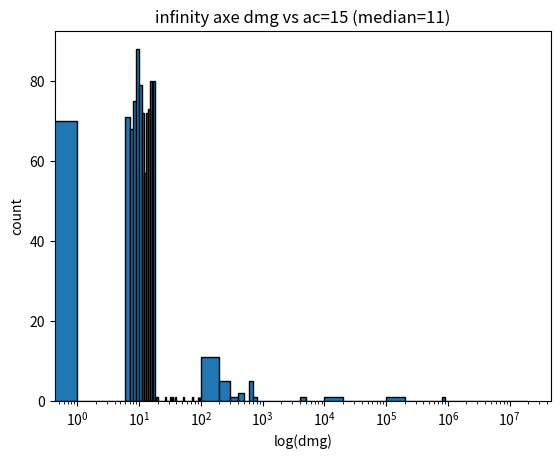
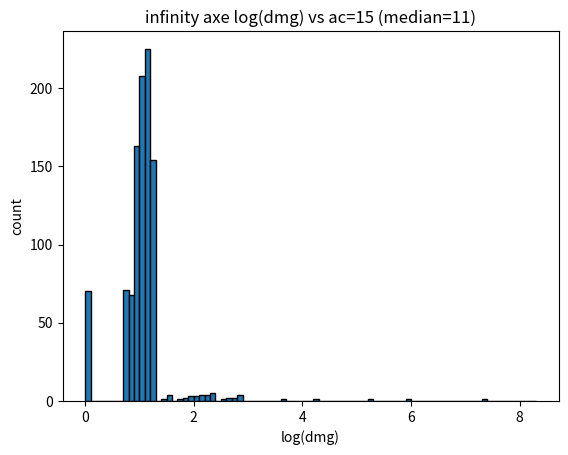
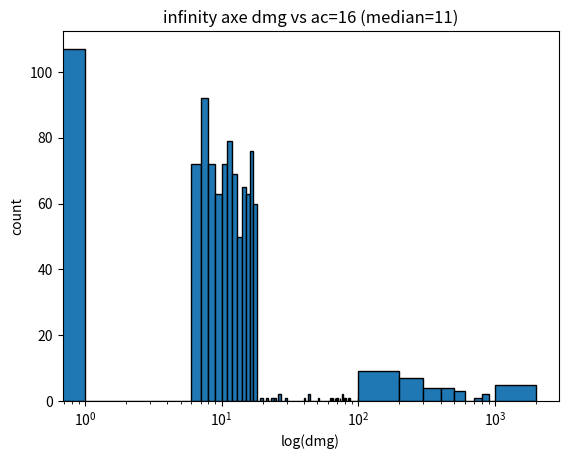
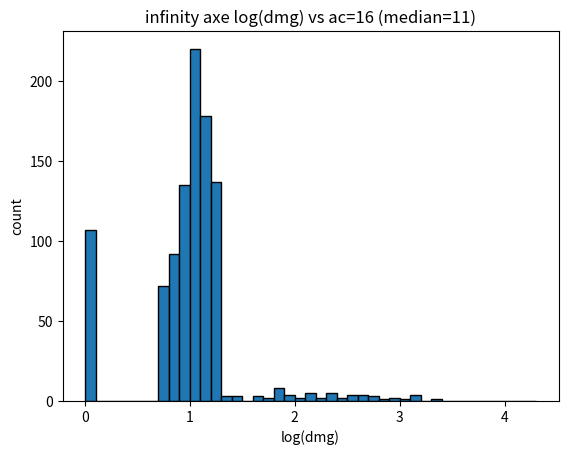
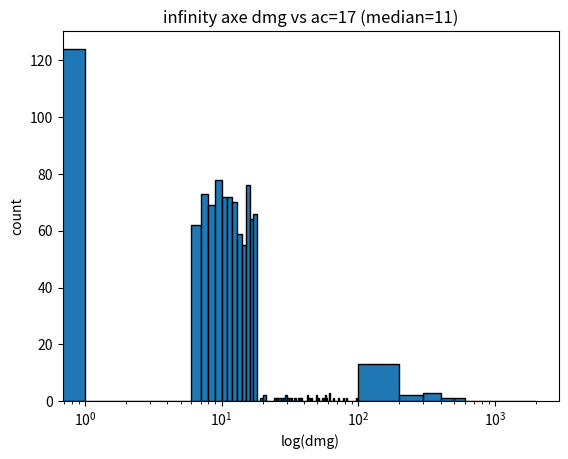
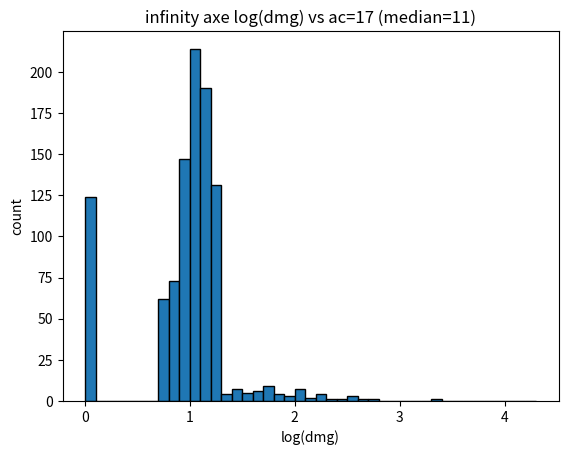
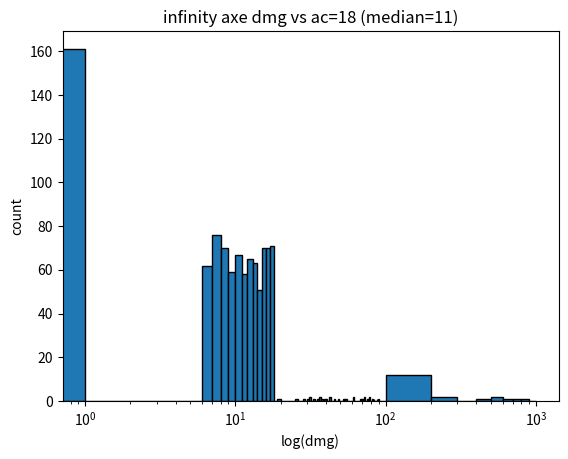
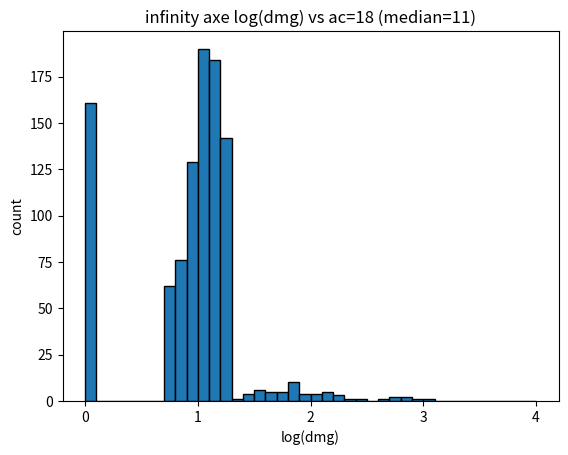
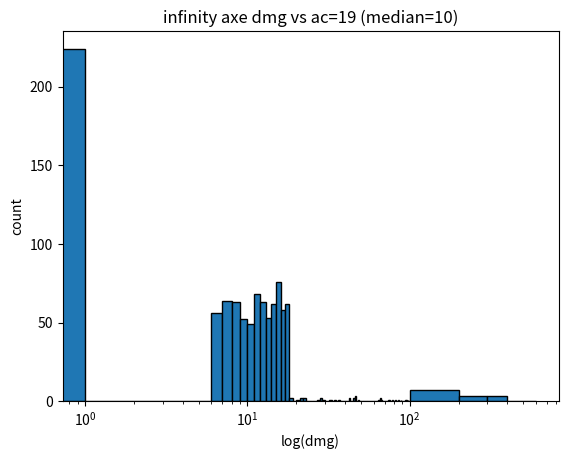
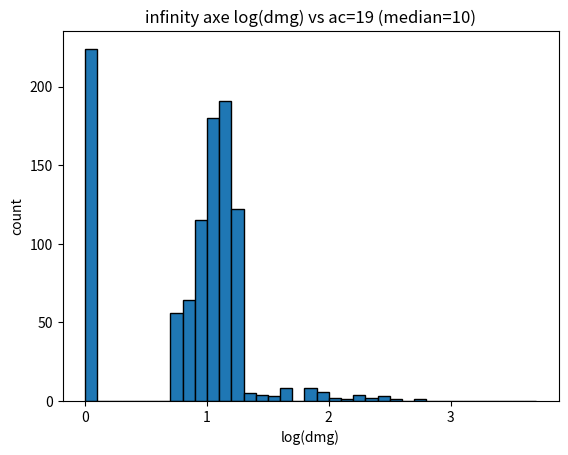
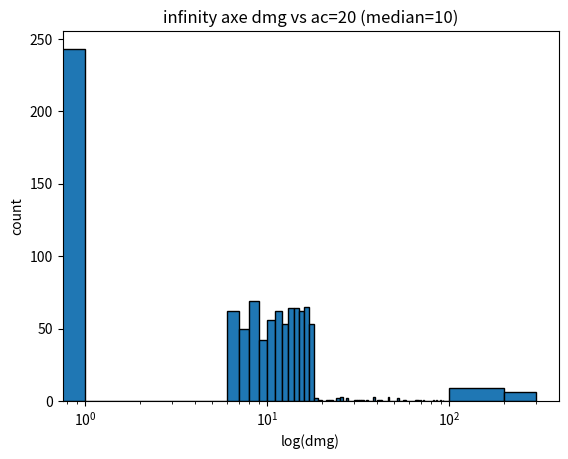
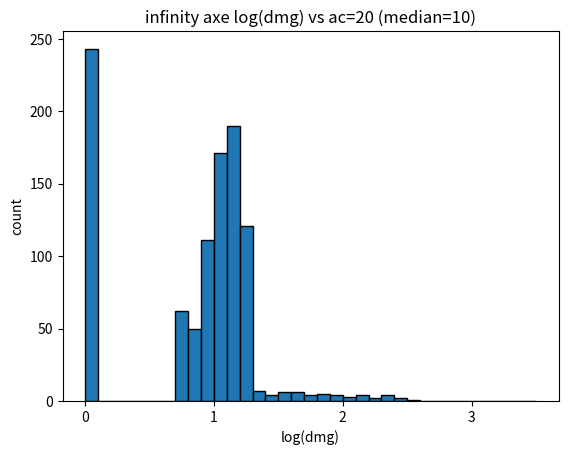
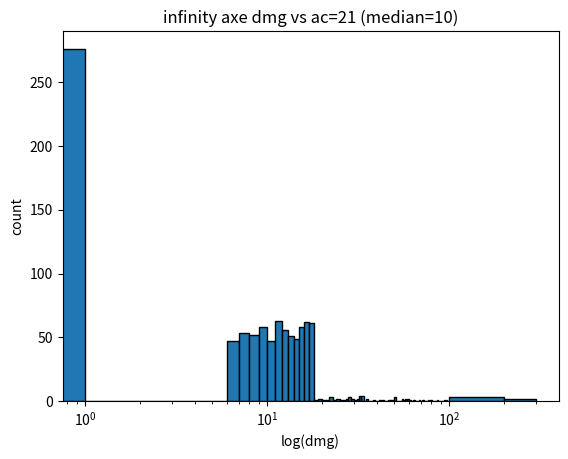
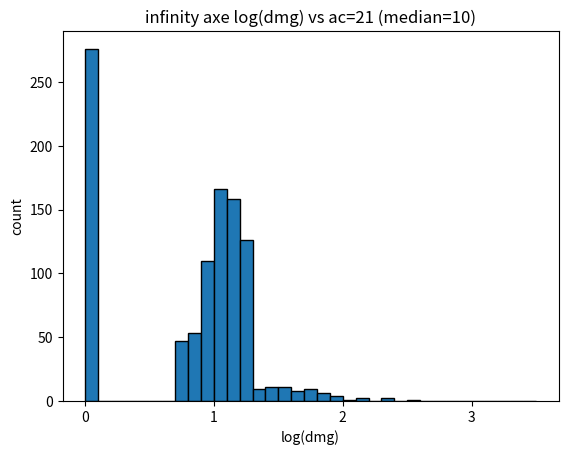

These figures' Python source, in order:
import random, sys, numpy, math
import matplotlib.pyplot as plt

sys.setrecursionlimit(5000)

INDENT = "  "
CRIT_ROLL = 20
CRIT_MULTIPLIER = 2
MAX_DMG = 500000

def roll(n):
    return int(random.random()*n)+1

def hit_roll(hit_dc, enemy_ac, indent, advantage=False, verbose=True):
    _roll = roll(20)
    tot_roll = _roll+hit_dc
    msg = f"{indent}HIT ROLL: {_roll} + {hit_dc} = {tot_roll}"
    out = {"crit": False, "hit": False}
    if _roll == CRIT_ROLL:
        msg += f" (CRIT)"
        out["crit"] = True
    if (tot_roll >= enemy_ac) or out["crit"]:
        msg += f" (HIT)"
        out["hit"] = True
    else:
        msg += f" (MISS)"
    if verbose:
        print(msg)
    if not out["hit"] and advantage:
        if verbose:
            print(f"{indent}APPLY ADVANTAGE")
        return hit_roll(hit_dc, enemy_ac, indent, advantage=False, verbose=verbose)
    return out

def dmg_roll(die_rank, num_die, dmg_mod, indent, verbose=True, crit=False):
    dmg = 0
    for _ in range(num_die):
        dmg += roll(die_rank)
    tot_dmg = dmg + dmg_mod
    if verbose:
        if crit:
            tot_dmg *= CRIT_MULTIPLIER 
            msg = f"{indent}{INDENT}DMG ROLL: ({dmg} + {dmg_mod}) * {CRIT_MULTIPLIER} = {tot_dmg}"
        else:
            msg = f"{indent}{INDENT}DMG ROLL: {dmg} + {dmg_mod} = {tot_dmg}"
        print(msg)
    return tot_dmg

def _inf_axe_attack(hit_dc, enemy_ac, indent, advantage=False, verbose=True):

    # Infinity Axe key stats
    die_rank = 12
    num_die = 1
    dmg_mod = 5

    hit_result = hit_roll(hit_dc, enemy_ac, indent, advantage=advantage, verbose=verbose)

    if not hit_result["crit"]:
        return dmg_roll(die_rank, num_die, dmg_mod, indent, verbose=verbose, crit=False) if hit_result["hit"] else 0
    
    tot_dmg = dmg_roll(die_rank, num_die, dmg_mod, indent, verbose=verbose, crit=True)
    crit_threads = 1
    if verbose:
        print(f"{indent}ADDING CRIT THREAD")
    while crit_threads > 0:
        if verbose:
            msg = f"{indent}START CRIT THREAD (PENDING CRIT THREADS: {crit_threads})"
            print(msg)
        crit_threads -= 1
        thread_dmg = 0
        while True:
            hit_result = hit_roll(hit_dc, enemy_ac, indent + INDENT, advantage=advantage, verbose=verbose)
            if not hit_result["hit"]:
                break
            if not hit_result["crit"]:
                thread_dmg += dmg_roll(die_rank, num_die, dmg_mod, indent + INDENT, verbose=verbose, crit=False)
            else:
                crit_threads += 1
                if verbose:
                    print(f"{indent + INDENT}ADDING CRIT THREAD")
                thread_dmg += dmg_roll(die_rank, num_die, dmg_mod, indent + INDENT, verbose=verbose, crit=True)
        if verbose:
            msg = f"{indent}END THREAD: CRIT THREAD DMG: {thread_dmg}"
            print(msg)
        tot_dmg += thread_dmg
    return tot_dmg

def inf_axe_attack(hit_dc, enemy_ac, advantage=False, verbose=True):
    tot_dmg = _inf_axe_attack(hit_dc, enemy_ac, '', advantage=advantage, verbose=verbose)
    if verbose:
        print(f"TOTAL DMG: {tot_dmg}")
    return tot_dmg

def get_bins():
    out = list(range(0, 101))
    for e in range(2, 10):
        for i in range(1, 11):
            out.append(i*(10**e))
    return sorted(list(set(out)))

def get_log_bins():
    return [x/10 for x in range(100)]

def trim_bins(bins, data):
    return [x for x in bins if x <= max(data)+1
    ]
enemy_acs = range(15,22)
hit_dc = 9
advantage = True
trials = 1000
verbose = False
bins = get_bins()
log_bins = get_log_bins()

for enemy_ac in enemy_acs:
    data = []
    for i in range(trials):
        data.append(inf_axe_attack(hit_dc, enemy_ac, advantage=advantage, verbose=verbose))
        if verbose:
            print("************")

    average = numpy.average(data)
    median = int(numpy.median(data))
    data = sorted(data)
    log_data = sorted([math.log(x, 10) if x > 0 else 0 for x in data])

    print(f"ENEMY AC: {enemy_ac}")
    print(f"PLAYER HIT DC: {hit_dc}")
    print(f"AVERAGE DMG (N={trials}): {average}")
    print(f"MEDIAN DMG (N={trials}): {median}")
    print("************")

    fig, ax = plt.subplots()
    ax.hist(data, bins=trim_bins(bins, data), ec="k")
    ax.locator_params(axis="y", integer=True)
    ax.locator_params(axis="x", integer=True)
    ax.set_xscale('log')
    ax.set_ylabel('count')
    ax.set_xlabel('log(dmg)')
    ax.set_title(f"infinity axe dmg vs ac={enemy_ac} (median={median})")
    plt.savefig(f"ac_{enemy_ac}.png")

    fig, ax = plt.subplots()
    ax.hist(log_data, bins=trim_bins(log_bins, log_data), ec="k")
    ax.locator_params(axis="y", integer=True)
    ax.locator_params(axis="x", integer=True)
    ax.set_ylabel('count')
    ax.set_xlabel('log(dmg)')
    ax.set_title(f"infinity axe log(dmg) vs ac={enemy_ac} (median={median})")
    plt.savefig(f"ac_{enemy_ac}_log.png")
